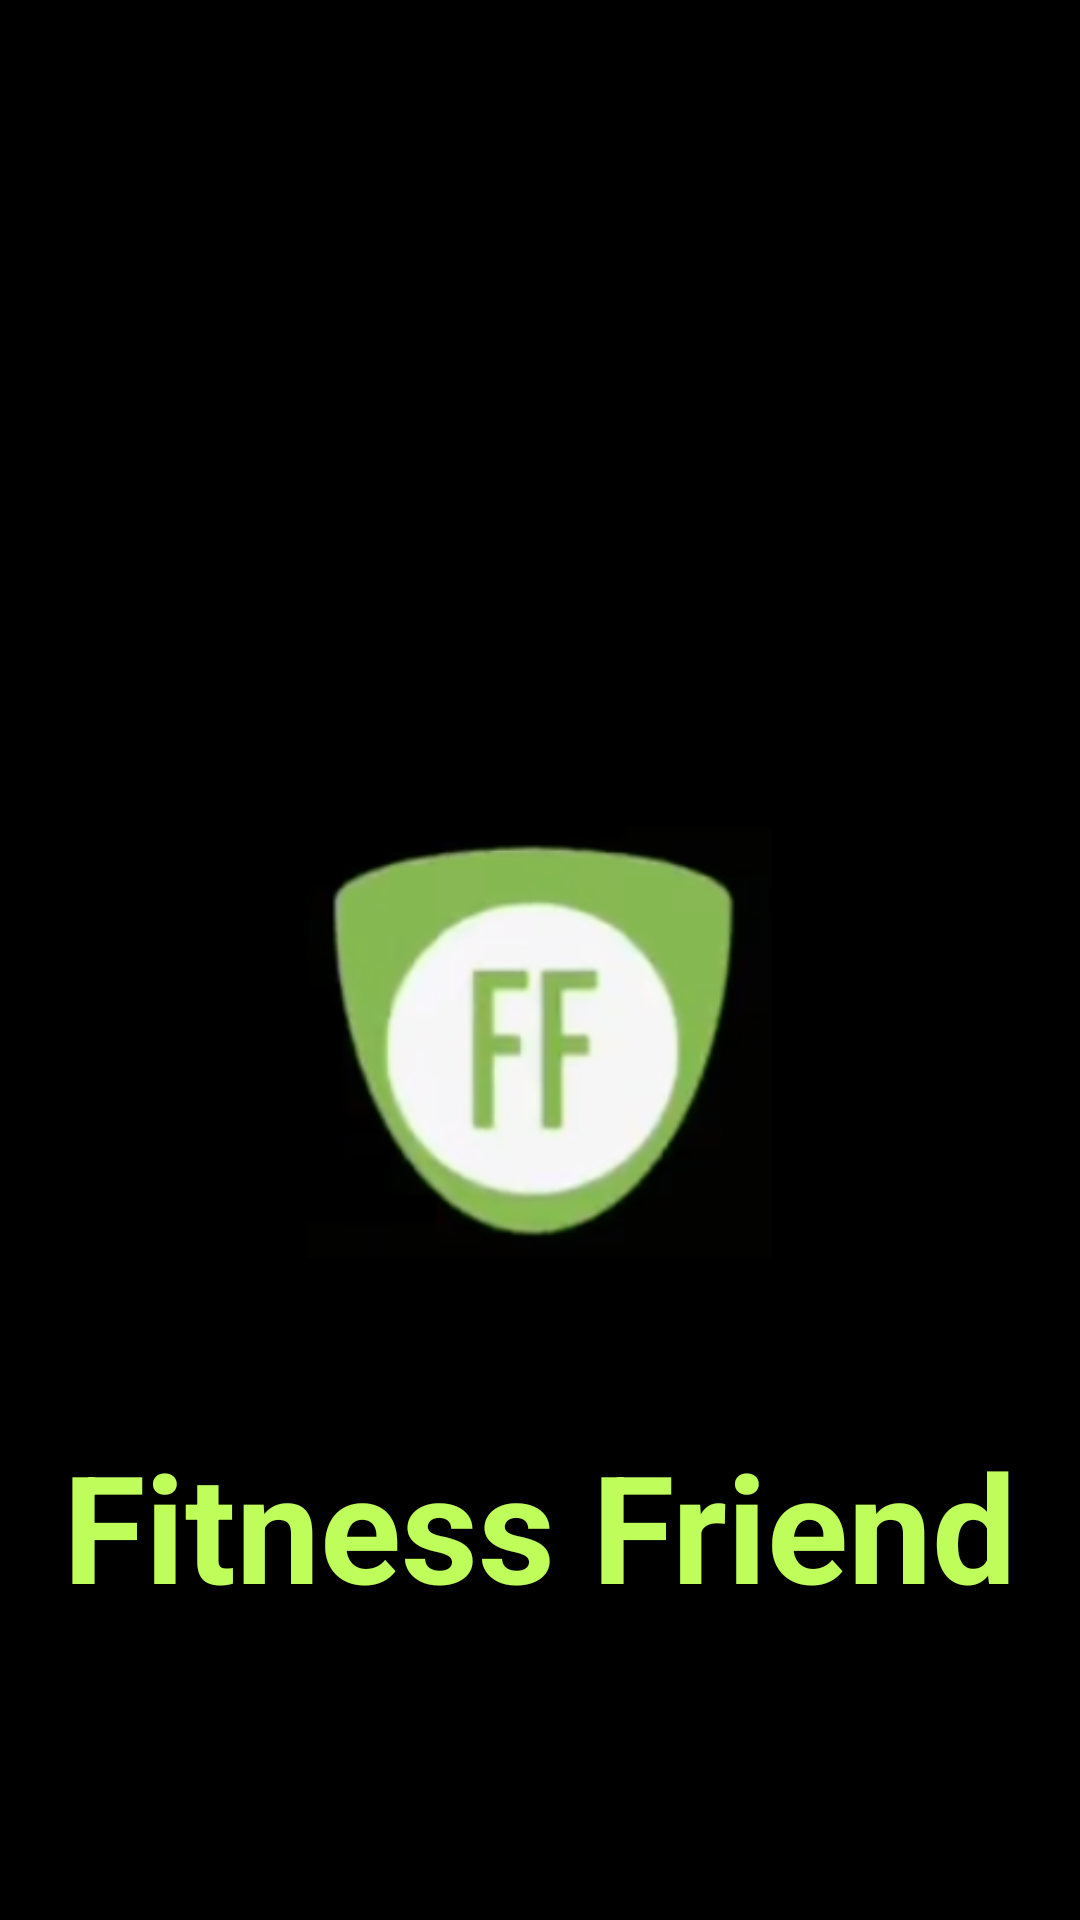

Here is an Android app screen rendered from its layout file. Give the layout XML and the strings, colors and styles it references.
<!-- AndroidManifest.xml: application theme Theme.FitnessFriend -->
<!-- res/layout/activity_spash_screen.xml -->
<?xml version="1.0" encoding="utf-8"?>
<RelativeLayout
    xmlns:android="http://schemas.android.com/apk/res/android"
    xmlns:app="http://schemas.android.com/apk/res-auto"
    xmlns:tools="http://schemas.android.com/tools"
    android:layout_width="match_parent"
    android:layout_height="match_parent"
    android:background="#000000"
    tools:context=".splash_screen">

    <ImageView
        android:layout_width="155dp"
        android:layout_height="155dp"
        android:id="@+id/splash"
        android:src="@drawable/logo"
        android:layout_centerHorizontal="true"
        android:layout_marginTop="270dp"/>


    <TextView
        android:id="@+id/ff"
        android:layout_width="wrap_content"
        android:layout_height="wrap_content"
        android:layout_centerHorizontal="true"
        android:layout_below="@id/splash"
        android:layout_marginTop="50dp"
        android:text="Fitness Friend"
        android:textColor="#BFFD5B"
        android:textSize="50dp"
        android:textStyle="bold" />





</RelativeLayout>
<!-- resources referenced by this layout -->
<resources>
  <!-- drawable logo: jpg bitmap (drawable, 44700 bytes) -->
  <style name="Theme.FitnessFriend" parent="Base.Theme.FitnessFriend" />
  <style name="Base.Theme.FitnessFriend" parent="Theme.Material3.DayNight.NoActionBar">
          
          
      </style>
</resources>
